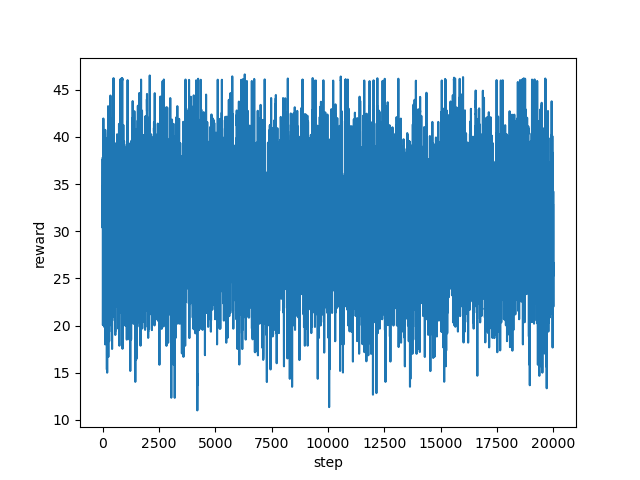

The data file committed next to this chart (first rows):
step, reward
0, 37.74
1, 37.15
2, 30.37
3, 32.58
4, 30.59
5, 32.07
6, 32.06
7, 33.04
8, 35.07
9, 35.92
10, 34.59
11, 35.88
12, 37.67
13, 30.67
14, 34.0
15, 26.67
16, 20.05
17, 22.04
18, 23.03
19, 28.69
20, 29.69
21, 34.9
22, 33.54
23, 32.24
24, 32.4
25, 33.88
26, 34.57
27, 32.91
28, 37.2
29, 33.54
30, 30.33
31, 35.34
32, 29.52
33, 29.41
34, 32.92
35, 40.58
36, 41.96
37, 41.94
38, 40.28
39, 36.4
40, 35.9
41, 38.44
42, 38.24
43, 38.97
44, 38.59
45, 38.07
46, 39.04
47, 31.44
48, 33.75
49, 29.03
50, 24.69
51, 24.69
52, 26.21
53, 24.35
54, 22.36
55, 24.87
56, 27.51
57, 26.33
58, 33.04
59, 38.38
... 19,940 more rows
